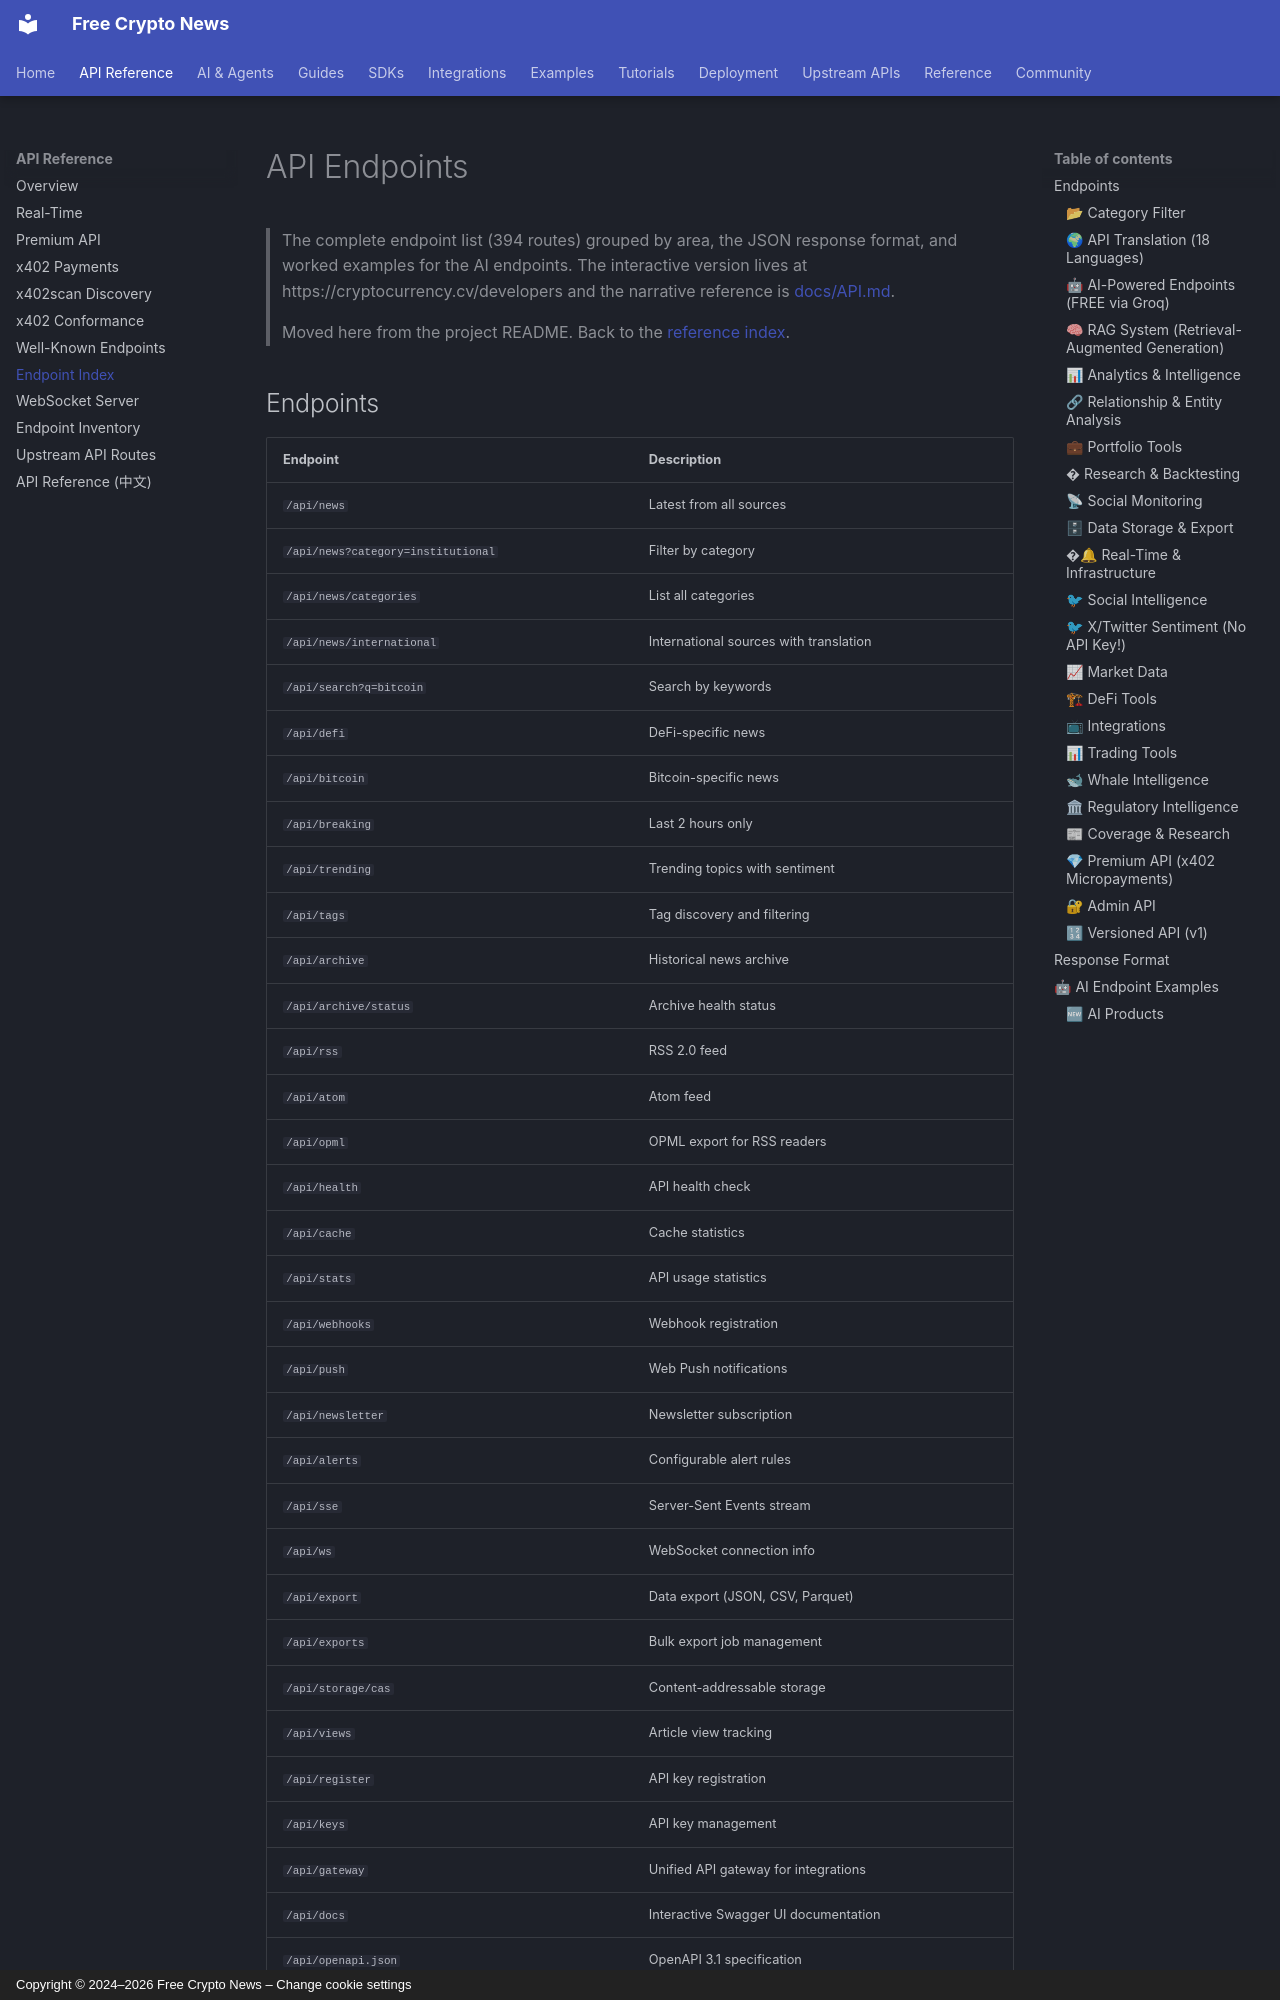

repository: nirholas/cryptocurrency.cv · page: reference/endpoints/index.html · generator: mkdocs · copyright: Copyright © 2024–2026 Free Crypto News – Change cookie settings

# API Endpoints

> The complete endpoint list (394 routes) grouped by area, the JSON response format, and worked examples for the AI endpoints. The interactive version lives at https://cryptocurrency.cv/developers and the narrative reference is [docs/API.md](../API.md).
>
> Moved here from the project README. Back to the [reference index](https://github.com/nirholas/cryptocurrency.cv/blob/main/README.md).
